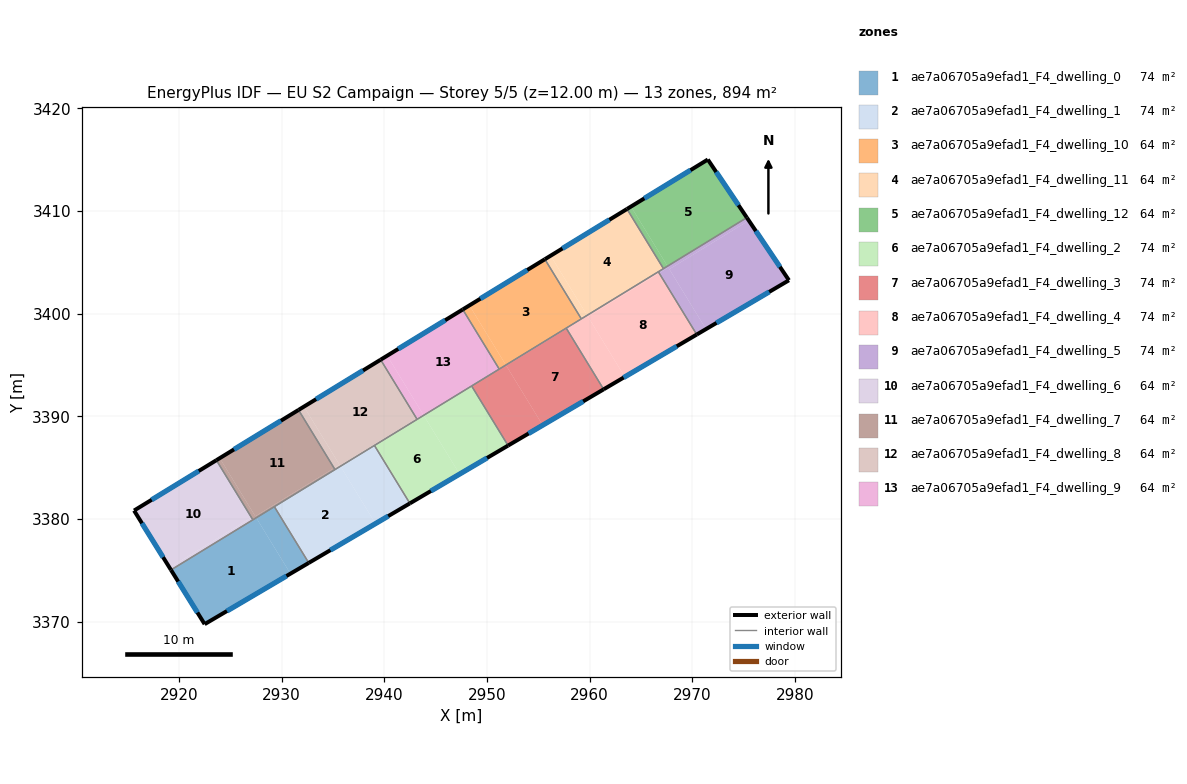
=== STOREY PLAN SPEC (per zone: floor XY polygon, exterior-wall plan segments, windows/doors) ===
zone 1: ae7a06705a9efad1_F4_dwelling_0  (74.5 m²)
  floor: (2927.52, 3380.13) (2930.85, 3374.69) (2922.49, 3369.77) (2919.21, 3375.05)
  floor: (2929.28, 3381.21) (2932.64, 3375.74) (2930.85, 3374.69) (2927.52, 3380.13)
  exterior wall: (2922.49, 3369.77) – (2932.64, 3375.74)  [11.8 m]
    window: (2924.67, 3371.05) – (2930.46, 3374.46)  [11.5 m²]
  exterior wall: (2919.21, 3375.05) – (2922.49, 3369.77)  [6.2 m]
    window: (2919.92, 3373.92) – (2921.79, 3370.90)  [6.1 m²]
  interior walls: 3
zone 2: ae7a06705a9efad1_F4_dwelling_1  (74.5 m²)
  floor: (2939.03, 3387.18) (2942.48, 3381.53) (2939.14, 3379.57) (2935.72, 3385.15)
  floor: (2935.72, 3385.15) (2939.14, 3379.57) (2932.64, 3375.74) (2929.28, 3381.21)
  exterior wall: (2932.64, 3375.74) – (2942.48, 3381.53)  [11.4 m]
    window: (2934.75, 3376.98) – (2940.38, 3380.29)  [11.2 m²]
  interior walls: 4
zone 3: ae7a06705a9efad1_F4_dwelling_10  (63.8 m²)
  floor: (2955.63, 3405.31) (2959.19, 3399.51) (2951.84, 3395.01) (2948.28, 3400.82)
  floor: (2948.28, 3400.82) (2951.83, 3395.02) (2951.18, 3394.62) (2947.64, 3400.42)
  exterior wall: (2955.63, 3405.32) – (2947.64, 3400.42)  [9.4 m]
    window: (2953.92, 3404.27) – (2949.35, 3401.47)  [9.2 m²]
  interior walls: 4
zone 4: ae7a06705a9efad1_F4_dwelling_11  (63.8 m²)
  floor: (2963.63, 3410.21) (2967.19, 3404.40) (2959.75, 3399.85) (2956.20, 3405.66)
  floor: (2956.20, 3405.66) (2959.75, 3399.85) (2959.19, 3399.51) (2955.63, 3405.31)
  exterior wall: (2963.63, 3410.21) – (2955.63, 3405.32)  [9.4 m]
    window: (2961.92, 3409.16) – (2957.35, 3406.36)  [9.2 m²]
  interior walls: 4
zone 5: ae7a06705a9efad1_F4_dwelling_12  (63.8 m²)
  floor: (2971.51, 3415.03) (2975.31, 3409.37) (2967.58, 3404.64) (2964.03, 3410.45)
  floor: (2964.03, 3410.45) (2967.58, 3404.64) (2967.19, 3404.40) (2963.63, 3410.21)
  exterior wall: (2975.31, 3409.37) – (2971.51, 3415.03)  [6.8 m]
    window: (2974.49, 3410.58) – (2972.32, 3413.81)  [6.7 m²]
  exterior wall: (2971.51, 3415.03) – (2963.63, 3410.21)  [9.2 m]
    window: (2969.82, 3413.99) – (2965.32, 3411.24)  [9.0 m²]
  interior walls: 2
zone 6: ae7a06705a9efad1_F4_dwelling_2  (74.5 m²)
  floor: (2943.83, 3390.11) (2947.33, 3384.39) (2942.48, 3381.53) (2939.03, 3387.18)
  floor: (2948.50, 3392.97) (2952.05, 3387.17) (2947.33, 3384.39) (2943.83, 3390.11)
  exterior wall: (2942.48, 3381.53) – (2952.05, 3387.17)  [11.1 m]
    window: (2944.53, 3382.74) – (2950.00, 3385.96)  [10.9 m²]
  interior walls: 4
zone 7: ae7a06705a9efad1_F4_dwelling_3  (74.5 m²)
  floor: (2957.75, 3398.54) (2961.36, 3392.64) (2955.42, 3389.15) (2951.87, 3394.95)
  floor: (2957.71, 3398.60) (2957.75, 3398.54) (2951.87, 3394.95) (2951.84, 3395.01)
  floor: (2951.84, 3395.01) (2955.42, 3389.15) (2952.05, 3387.17) (2948.50, 3392.97)
  exterior wall: (2952.05, 3387.17) – (2961.36, 3392.64)  [10.8 m]
    window: (2954.05, 3388.34) – (2959.37, 3391.47)  [10.6 m²]
  interior walls: 4
zone 8: ae7a06705a9efad1_F4_dwelling_4  (74.5 m²)
  floor: (2966.77, 3403.97) (2970.43, 3397.98) (2963.42, 3393.86) (2959.83, 3399.72)
  floor: (2966.69, 3404.09) (2966.77, 3403.97) (2959.83, 3399.72) (2959.75, 3399.85)
  floor: (2959.75, 3399.85) (2959.79, 3399.79) (2957.75, 3398.54) (2957.71, 3398.60)
  floor: (2959.79, 3399.79) (2963.42, 3393.86) (2961.36, 3392.64) (2957.75, 3398.54)
  exterior wall: (2961.36, 3392.64) – (2970.43, 3397.98)  [10.5 m]
    window: (2963.30, 3393.79) – (2968.49, 3396.84)  [10.3 m²]
  interior walls: 4
zone 9: ae7a06705a9efad1_F4_dwelling_5  (74.5 m²)
  floor: (2967.66, 3404.51) (2971.33, 3398.51) (2970.43, 3397.98) (2966.77, 3403.97)
  floor: (2975.31, 3409.37) (2975.50, 3409.08) (2967.76, 3404.35) (2967.58, 3404.64)
  floor: (2967.58, 3404.64) (2967.66, 3404.51) (2966.77, 3403.97) (2966.69, 3404.09)
  floor: (2975.50, 3409.08) (2975.31, 3409.37) (2979.41, 3403.27) (2970.43, 3397.98) (2971.33, 3398.51) (2967.76, 3404.35)
  exterior wall: (2979.41, 3403.27) – (2975.31, 3409.37)  [7.4 m]
    window: (2978.53, 3404.57) – (2976.19, 3408.06)  [7.2 m²]
  exterior wall: (2970.43, 3397.98) – (2979.41, 3403.27)  [10.4 m]
    window: (2972.35, 3399.11) – (2977.49, 3402.13)  [10.2 m²]
  interior walls: 3
zone 10: ae7a06705a9efad1_F4_dwelling_6  (63.8 m²)
  floor: (2923.64, 3385.74) (2927.05, 3380.16) (2919.07, 3375.28) (2915.62, 3380.83)
  floor: (2927.05, 3380.16) (2927.19, 3379.93) (2919.21, 3375.05) (2919.07, 3375.28)
  exterior wall: (2915.62, 3380.83) – (2919.21, 3375.05)  [6.8 m]
    window: (2916.39, 3379.60) – (2918.44, 3376.29)  [6.7 m²]
  exterior wall: (2923.64, 3385.74) – (2915.62, 3380.83)  [9.4 m]
    window: (2921.92, 3384.69) – (2917.34, 3381.89)  [9.2 m²]
  interior walls: 2
zone 11: ae7a06705a9efad1_F4_dwelling_7  (63.8 m²)
  floor: (2931.64, 3390.63) (2935.10, 3384.97) (2927.43, 3380.28) (2923.97, 3385.94)
  floor: (2935.10, 3384.97) (2935.19, 3384.83) (2927.19, 3379.93) (2923.64, 3385.74) (2923.97, 3385.94) (2927.43, 3380.28)
  exterior wall: (2931.64, 3390.63) – (2923.64, 3385.74)  [9.4 m]
    window: (2929.92, 3389.59) – (2925.35, 3386.79)  [9.2 m²]
  interior walls: 4
zone 12: ae7a06705a9efad1_F4_dwelling_8  (63.8 m²)
  floor: (2939.64, 3395.53) (2943.14, 3389.80) (2935.68, 3385.23) (2932.17, 3390.96)
  floor: (2932.17, 3390.96) (2935.63, 3385.30) (2935.10, 3384.97) (2931.64, 3390.63)
  floor: (2943.14, 3389.80) (2943.19, 3389.72) (2935.72, 3385.15) (2935.68, 3385.23)
  floor: (2935.63, 3385.30) (2935.72, 3385.15) (2935.19, 3384.83) (2935.10, 3384.97)
  exterior wall: (2939.64, 3395.53) – (2931.64, 3390.63)  [9.4 m]
    window: (2937.92, 3394.48) – (2933.35, 3391.68)  [9.2 m²]
  interior walls: 4
zone 13: ae7a06705a9efad1_F4_dwelling_9  (63.8 m²)
  floor: (2940.28, 3395.92) (2943.78, 3390.19) (2943.14, 3389.80) (2939.64, 3395.53)
  floor: (2943.78, 3390.19) (2943.83, 3390.11) (2943.19, 3389.72) (2943.14, 3389.80)
  floor: (2947.64, 3400.42) (2951.19, 3394.61) (2943.83, 3390.11) (2940.28, 3395.92)
  exterior wall: (2947.64, 3400.42) – (2939.64, 3395.53)  [9.4 m]
    window: (2945.92, 3399.37) – (2941.35, 3396.58)  [9.2 m²]
  interior walls: 4

=== DERIVED (storey summary) ===
Building: EU S2 Campaign
Storey: 5 of 5  (floor level z = 12.00 m)
Storey gross floor area: 893.7 m²
Zones on this storey: 13
  - ae7a06705a9efad1_F4_dwelling_0: floor 74.5 m²; exterior wall 18.0 m (54.0 m²); 2 window(s) 17.6 m²; WWR 32.7%
  - ae7a06705a9efad1_F4_dwelling_1: floor 74.5 m²; exterior wall 11.4 m (34.3 m²); 1 window(s) 11.2 m²; WWR 32.7%
  - ae7a06705a9efad1_F4_dwelling_10: floor 63.8 m²; exterior wall 9.4 m (28.1 m²); 1 window(s) 9.2 m²; WWR 32.7%
  - ae7a06705a9efad1_F4_dwelling_11: floor 63.8 m²; exterior wall 9.4 m (28.1 m²); 1 window(s) 9.2 m²; WWR 32.7%
  - ae7a06705a9efad1_F4_dwelling_12: floor 63.8 m²; exterior wall 16.0 m (48.1 m²); 2 window(s) 15.7 m²; WWR 32.7%
  - ae7a06705a9efad1_F4_dwelling_2: floor 74.5 m²; exterior wall 11.1 m (33.3 m²); 1 window(s) 10.9 m²; WWR 32.7%
  - ae7a06705a9efad1_F4_dwelling_3: floor 74.5 m²; exterior wall 10.8 m (32.4 m²); 1 window(s) 10.6 m²; WWR 32.7%
  - ae7a06705a9efad1_F4_dwelling_4: floor 74.5 m²; exterior wall 10.5 m (31.6 m²); 1 window(s) 10.3 m²; WWR 32.7%
  - ae7a06705a9efad1_F4_dwelling_5: floor 74.5 m²; exterior wall 17.8 m (53.3 m²); 2 window(s) 17.4 m²; WWR 32.7%
  - ae7a06705a9efad1_F4_dwelling_6: floor 63.8 m²; exterior wall 16.2 m (48.6 m²); 2 window(s) 15.9 m²; WWR 32.7%
  - ae7a06705a9efad1_F4_dwelling_7: floor 63.8 m²; exterior wall 9.4 m (28.1 m²); 1 window(s) 9.2 m²; WWR 32.7%
  - ae7a06705a9efad1_F4_dwelling_8: floor 63.8 m²; exterior wall 9.4 m (28.1 m²); 1 window(s) 9.2 m²; WWR 32.7%
  - ae7a06705a9efad1_F4_dwelling_9: floor 63.8 m²; exterior wall 9.4 m (28.1 m²); 1 window(s) 9.2 m²; WWR 32.7%
Zone adjacency (shared interzone walls):
  - ae7a06705a9efad1_F4_dwelling_0 ↔ ae7a06705a9efad1_F4_dwelling_1
  - ae7a06705a9efad1_F4_dwelling_0 ↔ ae7a06705a9efad1_F4_dwelling_6
  - ae7a06705a9efad1_F4_dwelling_0 ↔ ae7a06705a9efad1_F4_dwelling_7
  - ae7a06705a9efad1_F4_dwelling_1 ↔ ae7a06705a9efad1_F4_dwelling_2
  - ae7a06705a9efad1_F4_dwelling_1 ↔ ae7a06705a9efad1_F4_dwelling_7
  - ae7a06705a9efad1_F4_dwelling_1 ↔ ae7a06705a9efad1_F4_dwelling_8
  - ae7a06705a9efad1_F4_dwelling_10 ↔ ae7a06705a9efad1_F4_dwelling_11
  - ae7a06705a9efad1_F4_dwelling_10 ↔ ae7a06705a9efad1_F4_dwelling_3
  - ae7a06705a9efad1_F4_dwelling_10 ↔ ae7a06705a9efad1_F4_dwelling_4
  - ae7a06705a9efad1_F4_dwelling_10 ↔ ae7a06705a9efad1_F4_dwelling_9
  - ae7a06705a9efad1_F4_dwelling_11 ↔ ae7a06705a9efad1_F4_dwelling_12
  - ae7a06705a9efad1_F4_dwelling_11 ↔ ae7a06705a9efad1_F4_dwelling_4
  - ae7a06705a9efad1_F4_dwelling_11 ↔ ae7a06705a9efad1_F4_dwelling_5
  - ae7a06705a9efad1_F4_dwelling_12 ↔ ae7a06705a9efad1_F4_dwelling_5
  - ae7a06705a9efad1_F4_dwelling_2 ↔ ae7a06705a9efad1_F4_dwelling_3
  - ae7a06705a9efad1_F4_dwelling_2 ↔ ae7a06705a9efad1_F4_dwelling_8
  - ae7a06705a9efad1_F4_dwelling_2 ↔ ae7a06705a9efad1_F4_dwelling_9
  - ae7a06705a9efad1_F4_dwelling_3 ↔ ae7a06705a9efad1_F4_dwelling_4
  - ae7a06705a9efad1_F4_dwelling_3 ↔ ae7a06705a9efad1_F4_dwelling_9
  - ae7a06705a9efad1_F4_dwelling_4 ↔ ae7a06705a9efad1_F4_dwelling_5
  - ae7a06705a9efad1_F4_dwelling_6 ↔ ae7a06705a9efad1_F4_dwelling_7
  - ae7a06705a9efad1_F4_dwelling_7 ↔ ae7a06705a9efad1_F4_dwelling_8
  - ae7a06705a9efad1_F4_dwelling_8 ↔ ae7a06705a9efad1_F4_dwelling_9